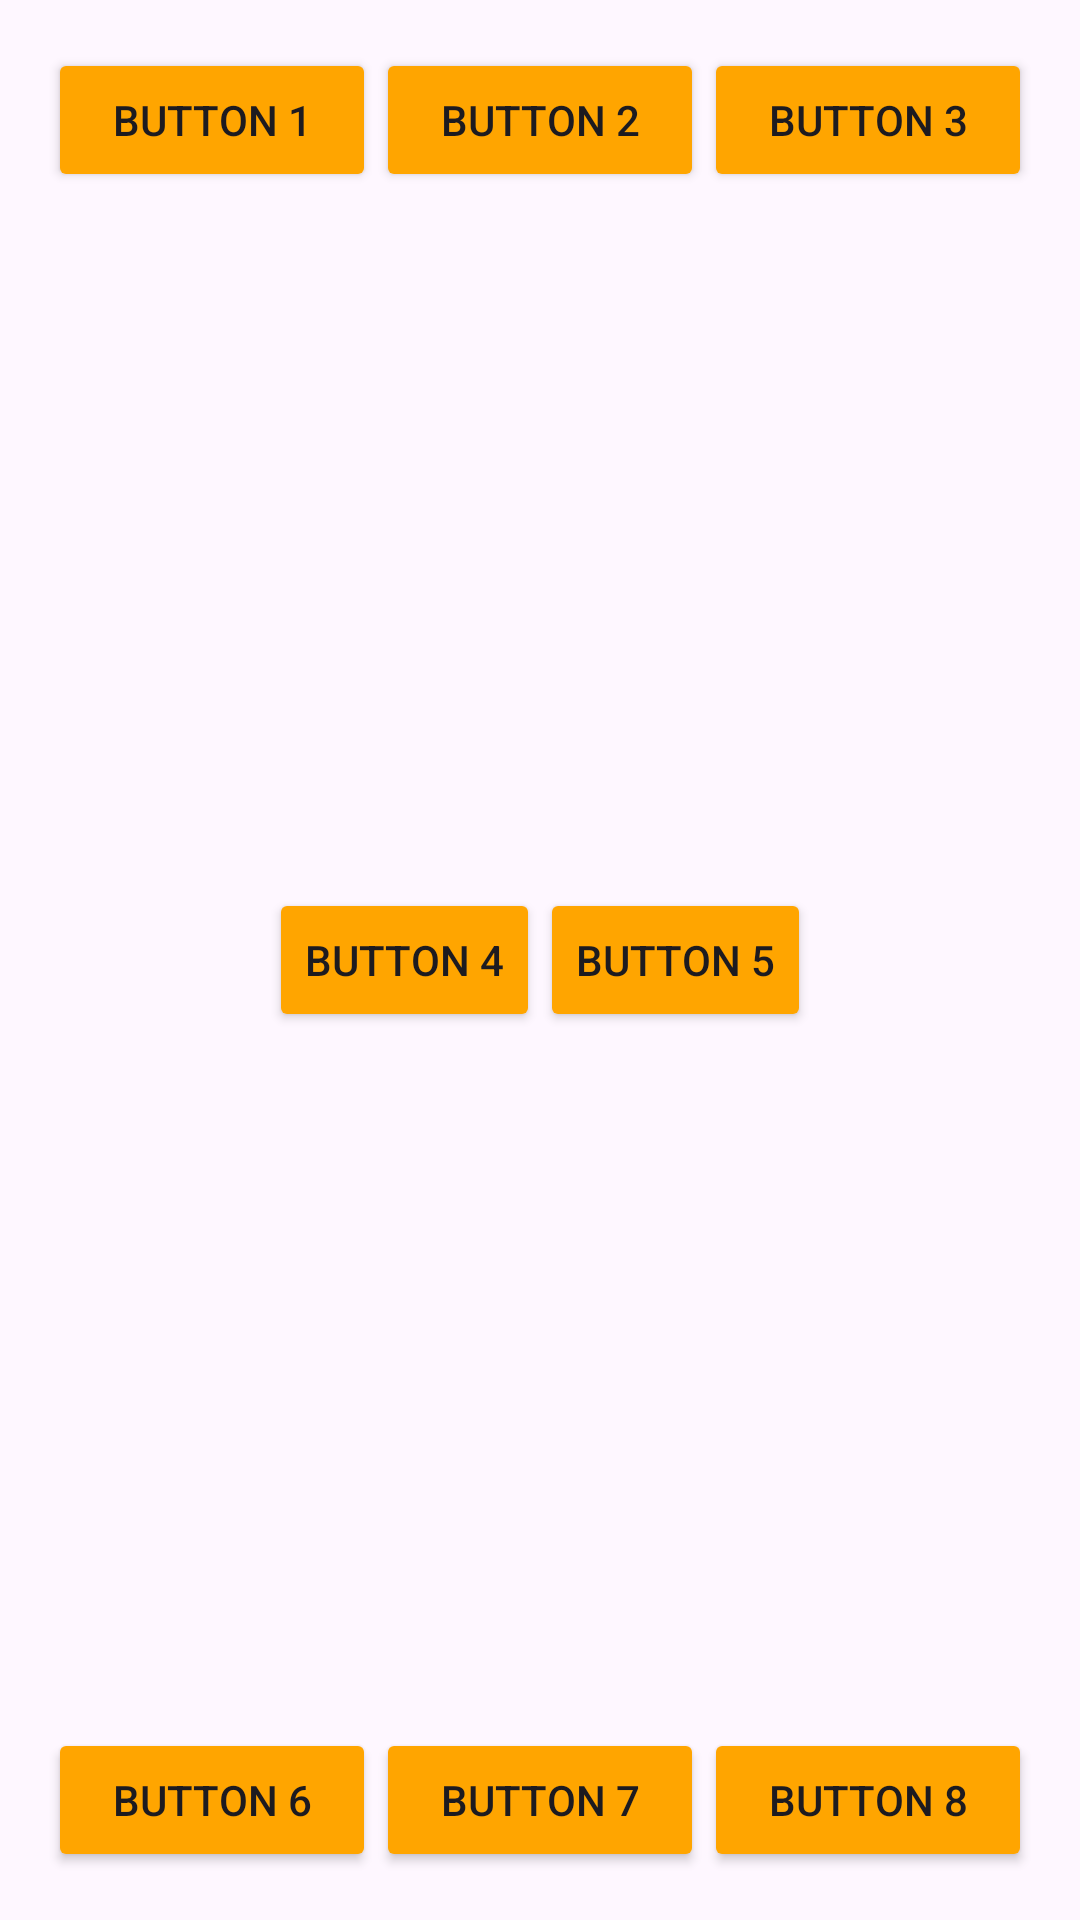

Write the Android layout XML for this screen, with the resource values it uses.
<!-- AndroidManifest.xml: application theme Theme.Laba2Lev -->
<!-- res/layout/activity_2.xml -->
<LinearLayout xmlns:android="http://schemas.android.com/apk/res/android"
    xmlns:app="http://schemas.android.com/apk/res-auto"
    xmlns:tools="http://schemas.android.com/tools"
    android:layout_width="match_parent"
    android:layout_height="match_parent"
    android:orientation="vertical"
    android:padding="16dp"
    tools:context=".Activity2">

    <LinearLayout
        android:id="@+id/top_row"
        android:layout_width="match_parent"
        android:layout_height="0dp"
        android:layout_weight="1"
        android:orientation="horizontal">

        <Button
            android:id="@+id/button1"
            android:layout_width="0dp"
            android:layout_height="wrap_content"
            android:layout_weight="1"
            android:text="Button 1"
            android:backgroundTint="#FFA500" />

        <Button
            android:id="@+id/button2"
            android:layout_width="0dp"
            android:layout_height="wrap_content"
            android:layout_weight="1"
            android:text="Button 2"
            android:backgroundTint="#FFA500" />

        <Button
            android:id="@+id/button3"
            android:layout_width="0dp"
            android:layout_height="wrap_content"
            android:layout_weight="1"
            android:text="Button 3"
            android:backgroundTint="#FFA500" />

    </LinearLayout>

    <LinearLayout
        android:id="@+id/center_row"
        android:layout_width="match_parent"
        android:layout_height="0dp"
        android:layout_weight="1"
        android:orientation="horizontal"
        android:gravity="center">

        <Button
            android:id="@+id/button4"
            android:layout_width="wrap_content"
            android:layout_height="wrap_content"
            android:text="Button 4"
            android:backgroundTint="#FFA500" />

        <Button
            android:id="@+id/button5"
            android:layout_width="wrap_content"
            android:layout_height="wrap_content"
            android:text="Button 5"
            android:backgroundTint="#FFA500" />

    </LinearLayout>

    <LinearLayout
        android:id="@+id/bottom_row"
        android:layout_width="match_parent"
        android:layout_height="0dp"
        android:layout_weight="1"
        android:orientation="horizontal"
        android:gravity="bottom">

        <Button
            android:id="@+id/button6"
            android:layout_width="0dp"
            android:layout_height="wrap_content"
            android:layout_weight="1"
            android:text="Button 6"
            android:backgroundTint="#FFA500" />

        <Button
            android:id="@+id/button7"
            android:layout_width="0dp"
            android:layout_height="wrap_content"
            android:layout_weight="1"
            android:text="Button 7"
            android:backgroundTint="#FFA500" />

        <Button
            android:id="@+id/button8"
            android:layout_width="0dp"
            android:layout_height="wrap_content"
            android:layout_weight="1"
            android:text="Button 8"
            android:backgroundTint="#FFA500" />

    </LinearLayout>
</LinearLayout>
<!-- resources referenced by this layout -->
<resources>
  <style name="Theme.Laba2Lev" parent="Base.Theme.Laba2Lev" />
  <style name="Base.Theme.Laba2Lev" parent="Theme.Material3.DayNight.NoActionBar">
          
          
      </style>
</resources>
